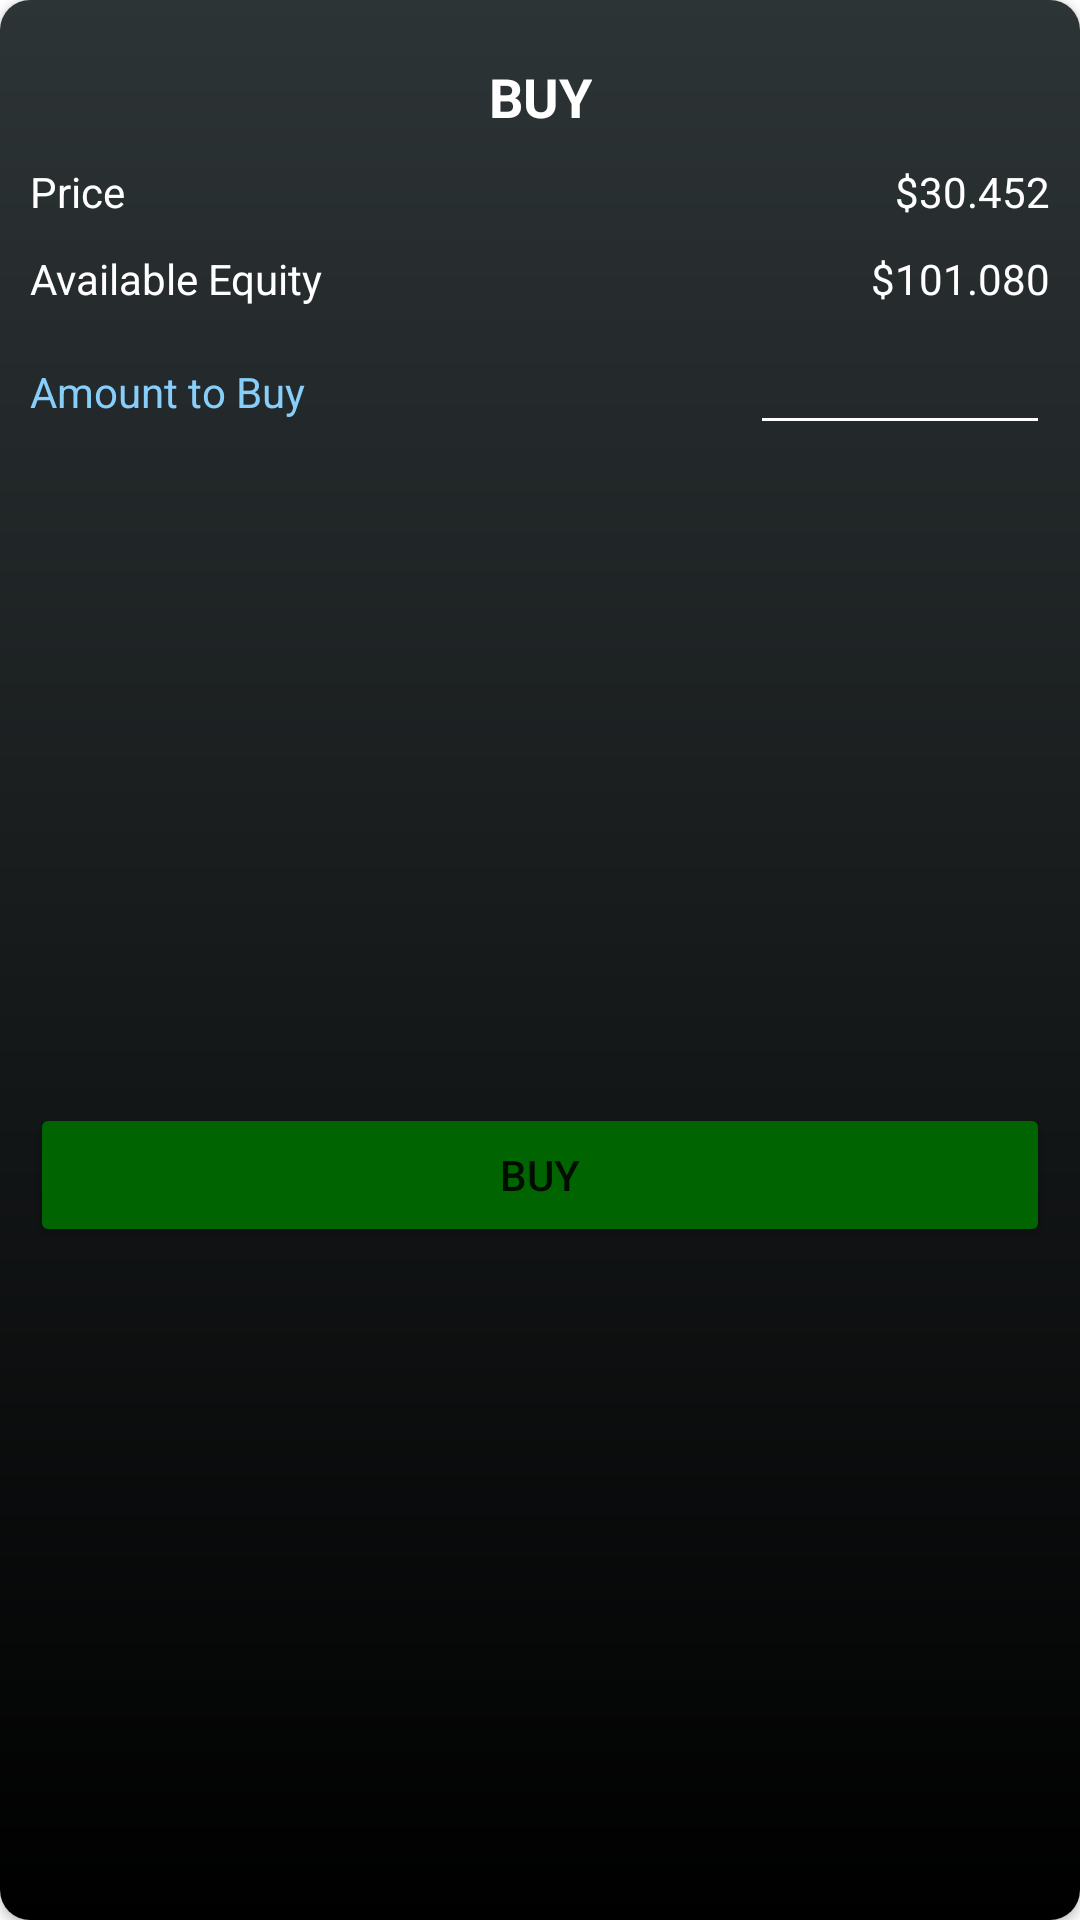

Here is an Android app screen rendered from its layout file. Give the layout XML and the strings, colors and styles it references.
<!-- AndroidManifest.xml: application theme Theme.OneFinance -->
<!-- res/layout/custom_buy_dialog.xml -->
<?xml version="1.0" encoding="utf-8"?>
<androidx.cardview.widget.CardView
    xmlns:android="http://schemas.android.com/apk/res/android"
    xmlns:app="http://schemas.android.com/apk/res-auto"
    android:layout_width="match_parent"
    android:layout_height="wrap_content"
    app:cardCornerRadius="10dp">

    <androidx.constraintlayout.widget.ConstraintLayout
        android:layout_width="match_parent"
        android:layout_height="match_parent"
        android:background="@drawable/bg_wallet">

        <TextView
            android:id="@+id/titleBuy"
            android:layout_width="wrap_content"
            android:layout_height="wrap_content"
            android:layout_margin="20dp"
            android:text="BUY"
            android:textColor="@color/white"
            android:textSize="18sp"
            android:textStyle="bold"
            app:layout_constraintEnd_toEndOf="parent"
            app:layout_constraintStart_toStartOf="parent"
            app:layout_constraintTop_toTopOf="parent" />

        <TextView
            android:id="@+id/tvTitlePrice"
            android:layout_width="wrap_content"
            android:layout_height="wrap_content"
            android:layout_margin="10dp"
            android:text="Price"
            android:textColor="@color/white"
            android:textSize="14sp"
            app:layout_constraintStart_toStartOf="parent"
            app:layout_constraintTop_toBottomOf="@id/titleBuy" />

        <TextView
            android:id="@+id/tvPrice"
            android:layout_width="wrap_content"
            android:layout_height="wrap_content"
            android:layout_margin="10dp"
            android:text="$30.452"
            android:textColor="@color/white"
            android:textSize="14sp"
            app:layout_constraintEnd_toEndOf="parent"
            app:layout_constraintTop_toBottomOf="@id/titleBuy" />

        <TextView
            android:id="@+id/tvTitleAvailable"
            android:layout_width="wrap_content"
            android:layout_height="wrap_content"
            android:layout_margin="10dp"
            android:text="Available Equity"
            android:textColor="@color/white"
            android:textSize="14sp"
            app:layout_constraintStart_toStartOf="parent"
            app:layout_constraintTop_toBottomOf="@id/tvTitlePrice" />

        <TextView
            android:id="@+id/tvAvailable"
            android:layout_width="wrap_content"
            android:layout_height="wrap_content"
            android:layout_margin="10dp"
            android:text="$101.080"
            android:textColor="@color/white"
            android:textSize="14sp"
            app:layout_constraintEnd_toEndOf="parent"
            app:layout_constraintTop_toBottomOf="@id/tvPrice" />

        <TextView
            android:id="@+id/tvTitleAmountBuy"
            android:layout_width="wrap_content"
            android:layout_height="wrap_content"
            android:layout_margin="10dp"
            android:text="Amount to Buy"
            android:textColor="@color/light_sky_blue"
            android:textSize="14sp"
            app:layout_constraintStart_toStartOf="parent"
            app:layout_constraintTop_toTopOf="@id/etAmountBuy"
            app:layout_constraintBottom_toBottomOf="@id/etAmountBuy"/>

        <EditText
            android:id="@+id/etAmountBuy"
            android:layout_width="100dp"
            android:layout_height="wrap_content"
            android:layout_margin="10dp"
            android:backgroundTint="@color/white"
            android:textColor="@color/white"
            android:textSize="14sp"
            app:layout_constraintEnd_toEndOf="parent"
            app:layout_constraintTop_toBottomOf="@id/tvAvailable" />

        <Button
            android:layout_width="0dp"
            android:layout_height="wrap_content"
            android:text="BUY"
            android:backgroundTint="@color/dark_green"
            app:layout_constraintTop_toBottomOf="@id/etAmountBuy"
            app:layout_constraintStart_toStartOf="@id/tvTitleAmountBuy"
            app:layout_constraintEnd_toEndOf="@id/etAmountBuy"
            app:layout_constraintBottom_toBottomOf="parent"
            android:layout_marginBottom="5dp"/>
    </androidx.constraintlayout.widget.ConstraintLayout>

</androidx.cardview.widget.CardView>
<!-- resources referenced by this layout -->
<resources>
  <color name="dark_green">#006400</color>
  <color name="light_sky_blue">#87CEFA</color>
  <color name="white">#FFFFFF</color>
  <!-- drawable bg_wallet (drawable) -->
  <?xml version="1.0" encoding="utf-8"?>
  <shape xmlns:android="http://schemas.android.com/apk/res/android">
      <gradient
          android:startColor="@color/black"
          android:angle="90"
          android:endColor="#2D3436"/>
  </shape>
  <style name="Theme.OneFinance" parent="Theme.MaterialComponents.DayNight.DarkActionBar">
          
          <item name="colorPrimary">@color/purple_500</item>
          <item name="colorPrimaryVariant">@color/purple_700</item>
          <item name="colorOnPrimary">@color/white</item>
          
          <item name="colorSecondary">@color/teal_200</item>
          <item name="colorSecondaryVariant">@color/teal_700</item>
          <item name="colorOnSecondary">@color/black</item>
          
          <item name="android:statusBarColor" tools:targetApi="l">?attr/colorPrimaryVariant</item>
          
      </style>
  <color name="black">#000000</color>
  <color name="purple_500">#FF6200EE</color>
  <color name="purple_700">#FF3700B3</color>
  <color name="teal_200">#FF03DAC5</color>
  <color name="teal_700">#FF018786</color>
</resources>
